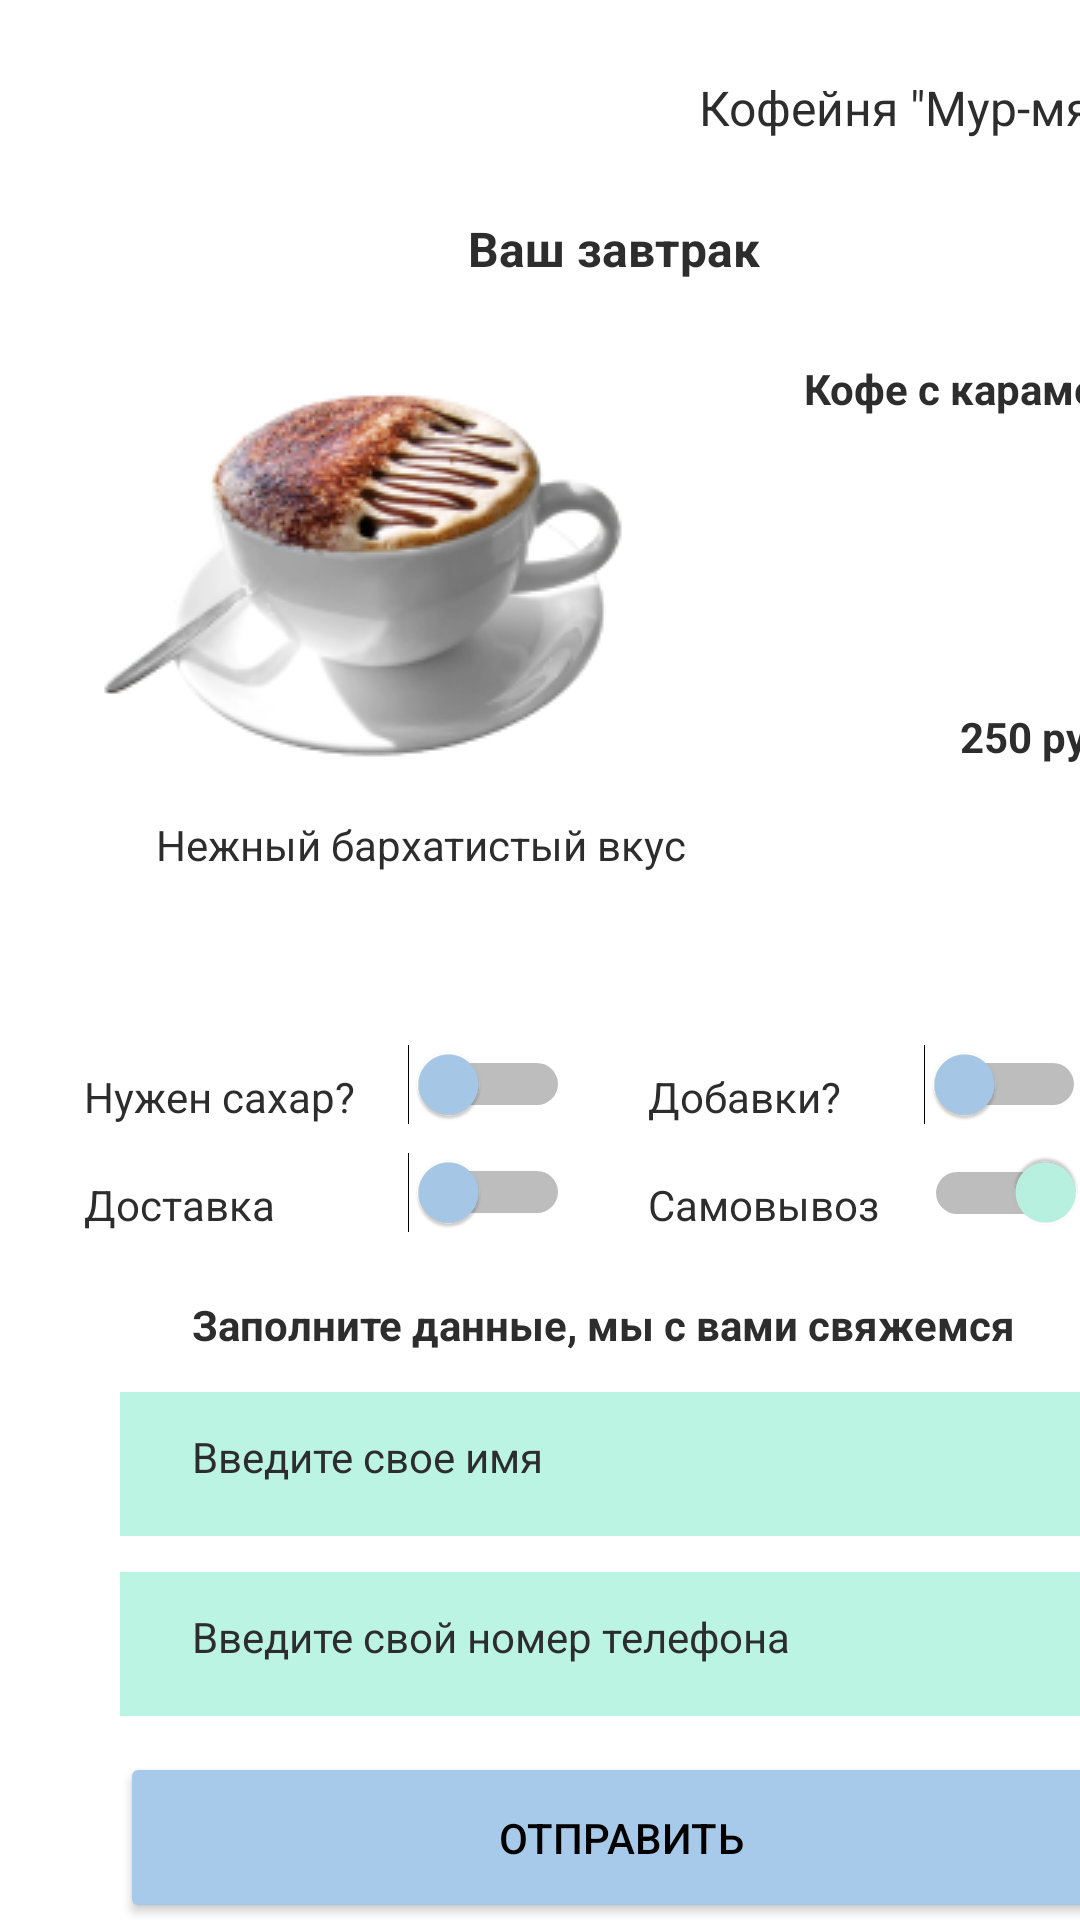

Layout XML and referenced resources for this Android screen:
<!-- AndroidManifest.xml: application theme Theme.Farukov_PR9 -->
<!-- res/layout/activity_main2.xml -->
<?xml version="1.0" encoding="utf-8"?>
<androidx.constraintlayout.widget.ConstraintLayout xmlns:android="http://schemas.android.com/apk/res/android"
    xmlns:app="http://schemas.android.com/apk/res-auto"
    xmlns:tools="http://schemas.android.com/tools"
    android:layout_width="match_parent"
    android:layout_height="match_parent"
    tools:context=".MainActivity">


    <View
        android:id="@+id/view5"
        android:layout_width="334dp"
        android:layout_height="48dp"
        android:layout_marginStart="40dp"
        android:layout_marginTop="524dp"
        android:background=" #BBF4E3"
        app:layout_constraintStart_toStartOf="parent"
        app:layout_constraintTop_toTopOf="parent" />

    <TextView
        android:id="@+id/textView11"
        android:layout_width="wrap_content"
        android:layout_height="wrap_content"
        android:layout_marginStart="64dp"
        android:layout_marginTop="536dp"
        android:text="Введите свой номер телефона"
        android:textColor="#2E2D2D"
        android:textSize="14sp"
        app:layout_constraintStart_toStartOf="parent"
        app:layout_constraintTop_toTopOf="parent" />

    <View
        android:id="@+id/view3"
        android:layout_width="334dp"
        android:layout_height="48dp"
        android:layout_marginStart="40dp"
        android:layout_marginTop="464dp"
        android:background=" #BBF4E3"
        app:layout_constraintStart_toStartOf="parent"
        app:layout_constraintTop_toTopOf="parent" />

    <TextView
        android:id="@+id/textView10"
        android:layout_width="wrap_content"
        android:layout_height="wrap_content"
        android:layout_marginStart="64dp"
        android:layout_marginTop="476dp"
        android:text="Введите свое имя"
        android:textColor="#2E2D2D"
        android:textSize="14sp"
        app:layout_constraintStart_toStartOf="parent"
        app:layout_constraintTop_toTopOf="parent" />

    <ImageView
        android:id="@+id/imageView3"
        android:layout_width="wrap_content"
        android:layout_height="wrap_content"
        android:layout_marginStart="28dp"
        android:layout_marginTop="32dp"
        android:backgroundTint="#000000"
        android:foregroundTint="#000000"
        app:layout_constraintStart_toStartOf="parent"
        app:layout_constraintTop_toTopOf="parent"
        app:srcCompat="@drawable/line_2" />

    <ImageView
        android:id="@+id/imageView"
        android:layout_width="wrap_content"
        android:layout_height="wrap_content"
        android:layout_marginStart="28dp"
        android:layout_marginTop="24dp"
        android:backgroundTint="#000000"
        android:foregroundTint="#000000"
        app:layout_constraintStart_toStartOf="parent"
        app:layout_constraintTop_toTopOf="parent"
        app:srcCompat="@drawable/line_2" />

    <ImageView
        android:id="@+id/imageView4"
        android:layout_width="wrap_content"
        android:layout_height="wrap_content"
        android:layout_marginStart="28dp"
        android:layout_marginTop="40dp"
        android:backgroundTint="#000000"
        android:foregroundTint="#000000"
        app:layout_constraintStart_toStartOf="parent"
        app:layout_constraintTop_toTopOf="parent"
        app:srcCompat="@drawable/line_2" />

    <TextView
        android:id="@+id/textView"
        android:layout_width="wrap_content"
        android:layout_height="wrap_content"
        android:layout_marginStart="233dp"
        android:layout_marginTop="25dp"
        android:text="Кофейня &quot;Мур-мяу&quot;"
        android:textColor="#2E2D2D"
        android:textSize="16sp"
        app:layout_constraintStart_toStartOf="parent"
        app:layout_constraintTop_toTopOf="parent" />

    <TextView
        android:id="@+id/textView2"
        android:layout_width="wrap_content"
        android:layout_height="wrap_content"
        android:layout_marginStart="156dp"
        android:layout_marginTop="72dp"
        android:text="Ваш завтрак"
        android:textColor="#2E2D2D"
        android:textSize="16sp"
        android:textStyle="bold"
        app:layout_constraintStart_toStartOf="parent"
        app:layout_constraintTop_toTopOf="parent" />

    <TextView
        android:id="@+id/textView3"
        android:layout_width="wrap_content"
        android:layout_height="wrap_content"
        android:layout_marginStart="268dp"
        android:layout_marginTop="120dp"
        android:text="Кофе с карамелью"
        android:textColor="#2E2D2D"
        android:textSize="14sp"
        android:textStyle="bold"
        app:layout_constraintStart_toStartOf="parent"
        app:layout_constraintTop_toTopOf="parent" />

    <TextView
        android:id="@+id/textView9"
        android:layout_width="wrap_content"
        android:layout_height="wrap_content"
        android:layout_marginStart="64dp"
        android:layout_marginTop="432dp"
        android:text="Заполните данные, мы с вами свяжемся"
        android:textColor="#2E2D2D"
        android:textSize="14sp"
        android:textStyle="bold"
        app:layout_constraintStart_toStartOf="parent"
        app:layout_constraintTop_toTopOf="parent" />

    <TextView
        android:id="@+id/textView8"
        android:layout_width="wrap_content"
        android:layout_height="wrap_content"
        android:layout_marginStart="320dp"
        android:layout_marginTop="236dp"
        android:text="250 рублей"
        android:textColor="#2E2D2D"
        android:textSize="14sp"
        android:textStyle="bold"
        app:layout_constraintStart_toStartOf="parent"
        app:layout_constraintTop_toTopOf="parent" />

    <TextView
        android:id="@+id/textView4"
        android:layout_width="wrap_content"
        android:layout_height="wrap_content"
        android:layout_marginStart="28dp"
        android:layout_marginTop="356dp"
        android:text="Нужен сахар?"
        android:textColor="#2E2D2D"
        android:textSize="14sp"
        app:layout_constraintStart_toStartOf="parent"
        app:layout_constraintTop_toTopOf="parent" />

    <TextView
        android:id="@+id/textView13"
        android:layout_width="wrap_content"
        android:layout_height="wrap_content"
        android:layout_marginStart="28dp"
        android:layout_marginTop="392dp"
        android:text="Доставка"
        android:textColor="#2E2D2D"
        android:textSize="14sp"
        app:layout_constraintStart_toStartOf="parent"
        app:layout_constraintTop_toTopOf="parent" />

    <TextView
        android:id="@+id/textView15"
        android:layout_width="wrap_content"
        android:layout_height="wrap_content"
        android:layout_marginStart="216dp"
        android:layout_marginTop="356dp"
        android:text="Добавки?"
        android:textColor="#2E2D2D"
        android:textSize="14sp"
        app:layout_constraintStart_toStartOf="parent"
        app:layout_constraintTop_toTopOf="parent" />

    <TextView
        android:id="@+id/textView14"
        android:layout_width="wrap_content"
        android:layout_height="wrap_content"
        android:layout_marginStart="216dp"
        android:layout_marginTop="392dp"
        android:text="Самовывоз"
        android:textColor="#2E2D2D"
        android:textSize="14sp"
        app:layout_constraintStart_toStartOf="parent"
        app:layout_constraintTop_toTopOf="parent" />

    <TextView
        android:id="@+id/textView12"
        android:layout_width="wrap_content"
        android:layout_height="wrap_content"
        android:layout_marginStart="52dp"
        android:layout_marginTop="272dp"
        android:text="Нежный бархатистый вкус"
        android:textColor="#2E2D2D"
        android:textSize="14sp"
        app:layout_constraintStart_toStartOf="parent"
        app:layout_constraintTop_toTopOf="parent" />

    <ImageView
        android:id="@+id/imageView6"
        android:layout_width="wrap_content"
        android:layout_height="wrap_content"
        android:layout_marginStart="28dp"
        android:layout_marginTop="120dp"
        app:layout_constraintStart_toStartOf="parent"
        app:layout_constraintTop_toTopOf="parent"
        app:srcCompat="@drawable/image_9" />

    <ImageView
        android:id="@+id/imageView2"
        android:layout_width="wrap_content"
        android:layout_height="wrap_content"
        android:layout_marginStart="380dp"
        android:layout_marginTop="280dp"
        app:layout_constraintStart_toStartOf="parent"
        app:layout_constraintTop_toTopOf="parent"
        app:srcCompat="@drawable/vector" />

    <Button
        android:id="@+id/button"
        android:layout_width="334dp"
        android:layout_height="57dp"
        android:layout_marginStart="40dp"
        android:layout_marginTop="644dp"
        android:backgroundTint="#A8CAEA"
        android:text="Найти место"
        android:textColor="#000000"
        app:cornerRadius="20px"
        app:layout_constraintStart_toStartOf="parent"
        app:layout_constraintTop_toTopOf="parent" />

    <Button
        android:id="@+id/button2"
        android:layout_width="334dp"
        android:layout_height="57dp"
        android:layout_marginStart="40dp"
        android:layout_marginTop="584dp"
        android:backgroundTint="#A8CAEA"
        android:text="Отправить"
        android:textColor="#000000"
        app:cornerRadius="20px"
        app:layout_constraintStart_toStartOf="parent"
        app:layout_constraintTop_toTopOf="parent" />

    <Switch
        android:id="@+id/switch1"
        android:layout_width="wrap_content"
        android:layout_height="wrap_content"
        android:layout_marginStart="136dp"
        android:layout_marginTop="348dp"
        android:thumbTint=" #A8CAEA"
        app:layout_constraintStart_toStartOf="parent"
        app:layout_constraintTop_toTopOf="parent"
        tools:ignore="TouchTargetSizeCheck" />

    <Switch
        android:id="@+id/switch6"
        android:layout_width="wrap_content"
        android:layout_height="wrap_content"
        android:layout_marginStart="308dp"
        android:layout_marginTop="384dp"
        android:focusable="auto"
        android:gravity="start|right|center_horizontal|center_vertical"
        android:rotation="180"
        android:thumbTint=" #BBF4E3"
        app:layout_constraintStart_toStartOf="parent"
        app:layout_constraintTop_toTopOf="parent"
        tools:ignore="TouchTargetSizeCheck" />

    <Switch
        android:id="@+id/switch8"
        android:layout_width="wrap_content"
        android:layout_height="wrap_content"
        android:layout_marginStart="308dp"
        android:layout_marginTop="348dp"
        android:thumbTint=" #A8CAEA"
        app:layout_constraintStart_toStartOf="parent"
        app:layout_constraintTop_toTopOf="parent"
        tools:ignore="TouchTargetSizeCheck" />

    <Switch
        android:id="@+id/switch7"
        android:layout_width="wrap_content"
        android:layout_height="wrap_content"
        android:layout_marginStart="136dp"
        android:layout_marginTop="384dp"
        android:thumbTint=" #A8CAEA"
        app:layout_constraintStart_toStartOf="parent"
        app:layout_constraintTop_toTopOf="parent"
        tools:ignore="TouchTargetSizeCheck" />

</androidx.constraintlayout.widget.ConstraintLayout>
<!-- resources referenced by this layout -->
<resources>
  <!-- drawable image_9: png bitmap (drawable, 30832 bytes) -->
  <style name="Theme.Farukov_PR9" parent="Theme.MaterialComponents.DayNight.DarkActionBar">
          
          <item name="colorPrimary">@color/purple_500</item>
          <item name="colorPrimaryVariant">@color/purple_700</item>
          <item name="colorOnPrimary">@color/white</item>
          
          <item name="colorSecondary">@color/teal_200</item>
          <item name="colorSecondaryVariant">@color/teal_700</item>
          <item name="colorOnSecondary">@color/black</item>
          
          <item name="android:statusBarColor" tools:targetApi="l">?attr/colorPrimaryVariant</item>
          
      </style>
  <!-- not gathered from this repository: default colours our renderer supplied (Android Studio template values) -->
  <color name="purple_500">#FF6200EE</color>
  <color name="purple_700">#FF3700B3</color>
  <color name="teal_200">#FF03DAC5</color>
  <color name="teal_700">#FF018786</color>
  <color name="black">#FF000000</color>
  <color name="white">#FFFFFFFF</color>
</resources>
